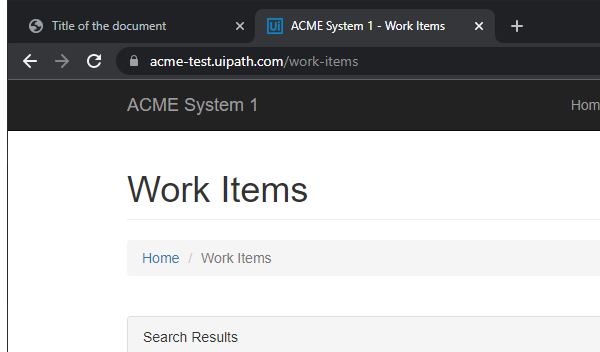
Task: Calculate Client Security Hash - Practice UiPath Advanced RPA Developer
Workflow: AcmeSystem_SetCurrentPage

Step 1: Attach Browser 'chrome.exe ACME' in window 'ACME System 1 - Work Items' (chrome.exe)

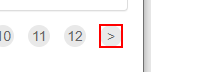
Step 2: find the link '>' in window 'ACME System 1 - Work Items' (chrome.exe)

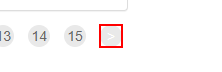
Step 3 [then]: click on the link '>' in window 'ACME System 1 - Work Items' (chrome.exe)
